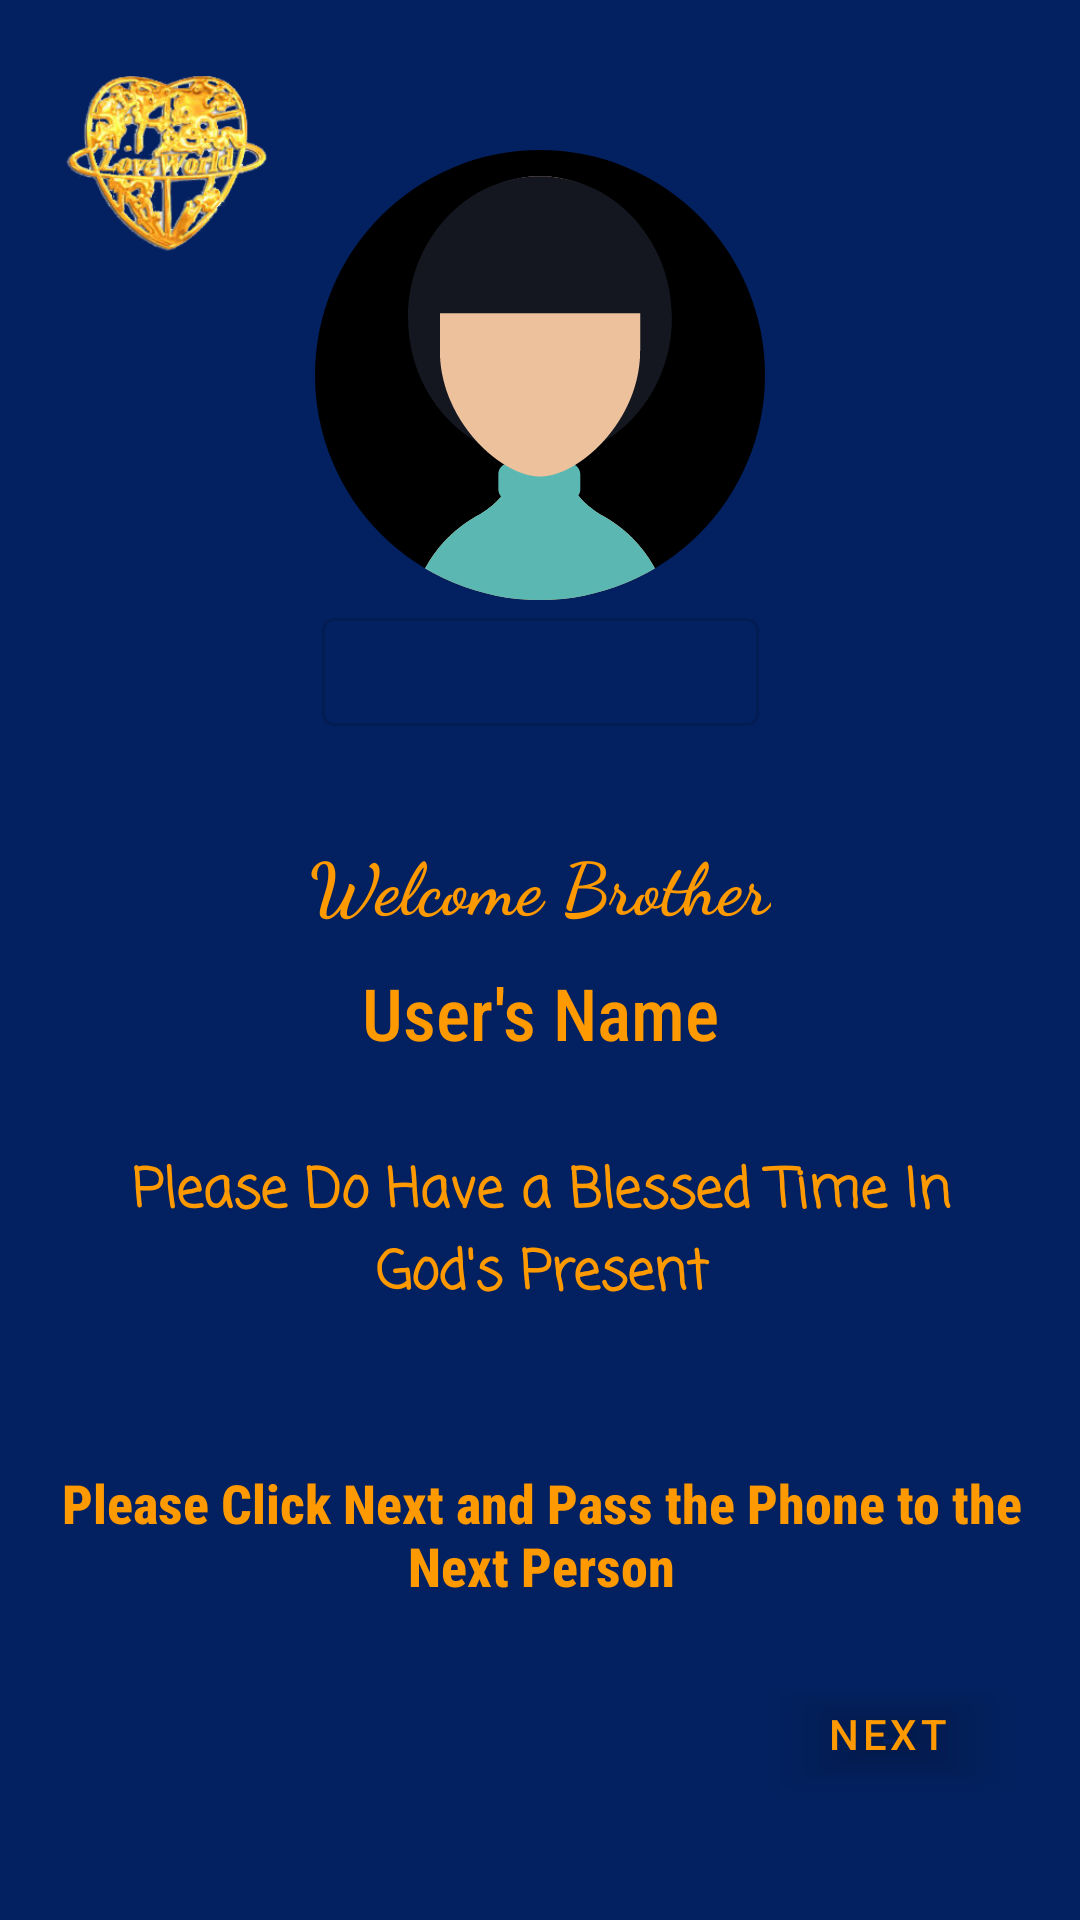

Here is an Android app screen rendered from its layout file. Give the layout XML and the strings, colors and styles it references.
<!-- AndroidManifest.xml: application theme AppTheme -->
<!-- res/layout/interactive_success.xml -->
<?xml version="1.0" encoding="utf-8"?>
<androidx.constraintlayout.widget.ConstraintLayout xmlns:android="http://schemas.android.com/apk/res/android"
    xmlns:app="http://schemas.android.com/apk/res-auto"
    xmlns:tools="http://schemas.android.com/tools"
    android:layout_width="match_parent"
    android:layout_height="match_parent"
    android:background="@color/colorPrimary"
    tools:context=".interactive.InteractionSuccessActivity">

    <ImageView
        android:id="@+id/imageView3"
        android:layout_width="150dp"
        android:layout_height="150dp"
        android:layout_marginTop="50dp"
        app:layout_constraintEnd_toEndOf="parent"
        app:layout_constraintStart_toStartOf="parent"
        app:layout_constraintTop_toTopOf="parent"
        app:srcCompat="@drawable/avatar_1" />

    <TextView
        android:id="@+id/welcome_message"
        android:layout_width="wrap_content"
        android:layout_height="wrap_content"
        android:layout_marginTop="30dp"
        android:fontFamily="cursive"
        android:text="Welcome Brother"
        android:textColor="@color/colorAccent"
        android:textSize="24sp"
        android:textStyle="bold"
        app:layout_constraintEnd_toEndOf="@+id/imageView3"
        app:layout_constraintStart_toStartOf="@+id/imageView3"
        app:layout_constraintTop_toBottomOf="@+id/interact_update" />

    <TextView
        android:id="@+id/user_name"
        android:layout_width="wrap_content"
        android:layout_height="wrap_content"
        android:layout_marginTop="10dp"
        android:fontFamily="sans-serif-condensed-medium"
        android:text="User's Name"
        android:textColor="@color/colorAccent"
        android:textSize="24sp"
        app:layout_constraintEnd_toEndOf="@+id/welcome_message"
        app:layout_constraintStart_toStartOf="@+id/welcome_message"
        app:layout_constraintTop_toBottomOf="@+id/welcome_message" />

    <TextView
        android:id="@+id/info_msg"
        android:layout_width="wrap_content"
        android:layout_height="wrap_content"
        android:layout_marginTop="30dp"
        android:fontFamily="casual"
        android:paddingStart="20dp"
        android:paddingEnd="20dp"
        android:text="Please Do Have a Blessed Time In God's Present"
        android:textAlignment="center"
        android:textColor="@color/colorAccent"
        android:textSize="18sp"
        android:textStyle="bold"
        app:layout_constraintEnd_toEndOf="@+id/user_name"
        app:layout_constraintStart_toStartOf="@+id/user_name"
        app:layout_constraintTop_toBottomOf="@+id/user_name" />


    <TextView
        android:id="@+id/textView7"
        android:layout_width="wrap_content"
        android:layout_height="wrap_content"
        android:layout_marginTop="50dp"
        android:fontFamily="sans-serif-condensed-medium"
        android:paddingStart="20dp"
        android:paddingEnd="20dp"
        android:text="Please Click Next and Pass the Phone to the Next Person"
        android:textAlignment="center"
        android:textColor="@color/colorAccent"
        android:textSize="18sp"
        android:textStyle="bold"
        app:layout_constraintEnd_toEndOf="@+id/info_msg"
        app:layout_constraintStart_toStartOf="@+id/info_msg"
        app:layout_constraintTop_toBottomOf="@+id/info_msg" />

    <ImageView
        android:id="@+id/imageView4"
        android:layout_width="70dp"
        android:layout_height="70dp"
        android:layout_marginStart="20dp"
        android:layout_marginTop="20dp"
        app:layout_constraintStart_toStartOf="parent"
        app:layout_constraintTop_toTopOf="parent"
        app:srcCompat="@drawable/ce_logo" />

    <Button
        android:id="@+id/button"
        android:layout_width="wrap_content"
        android:layout_height="wrap_content"
        android:layout_marginTop="20dp"
        android:layout_marginEnd="20dp"
        android:backgroundTint="@android:color/transparent"
        android:onClick="finish"
        android:text="Next"
        android:textColor="@color/colorAccent2"
        app:iconTint="@color/colorAccent2"
        app:layout_constraintEnd_toEndOf="parent"
        app:layout_constraintTop_toBottomOf="@+id/textView7" />

    <Button
        android:id="@+id/interact_update"
        style="@style/Widget.MaterialComponents.Button.OutlinedButton"
        android:layout_width="wrap_content"
        android:layout_height="wrap_content"
        android:onClick="updateDetails"
        android:text="Needs Update"
        android:visibility="visible"
        app:icon="@drawable/ic_edit_black_24dp"
        app:layout_constraintEnd_toEndOf="@+id/imageView3"
        app:layout_constraintStart_toStartOf="@+id/imageView3"
        app:layout_constraintTop_toBottomOf="@+id/imageView3" />

    
        
        
        
        
        
        
        
        
        
        
        
        

        
            
            
    
</androidx.constraintlayout.widget.ConstraintLayout>
<!-- resources referenced by this layout -->
<resources>
  <color name="colorAccent">#FF9900</color>
  <color name="colorAccent2">#FF9900</color>
  <color name="colorPrimary">#032160</color>
  <!-- drawable avatar_1: vector/xml drawable (drawable, 11039 chars, omitted) -->
  <!-- drawable ce_logo: png bitmap (drawable, 53805 bytes) -->
  <style name="AppTheme" parent="Theme.MaterialComponents.Light.NoActionBar">
          
          <item name="colorPrimary">@color/colorPrimaryDark</item>
          <item name="colorPrimaryDark">@color/colorPrimaryDark</item>
          <item name="colorAccent">@color/colorAccent</item>
      </style>
  <color name="colorPrimaryDark">#032160</color>
</resources>
